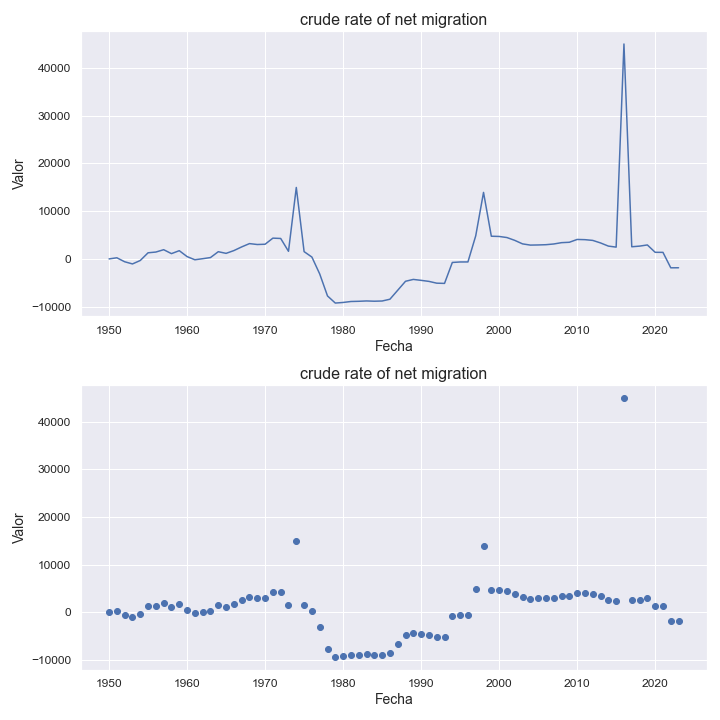

Values plotted in this chart, from the file beside it:
indicatorshortname, locationid, location, iso2, timeid, time, value
crude rate of net migration, 690, seychelles, sc, 1, 1950, 0.0
crude rate of net migration, 690, seychelles, sc, 2, 1951, 235.0
crude rate of net migration, 690, seychelles, sc, 3, 1952, -596.0
crude rate of net migration, 690, seychelles, sc, 4, 1953, -1053
crude rate of net migration, 690, seychelles, sc, 5, 1954, -331.0
crude rate of net migration, 690, seychelles, sc, 6, 1955, 1283
crude rate of net migration, 690, seychelles, sc, 7, 1956, 1439
crude rate of net migration, 690, seychelles, sc, 8, 1957, 1932
crude rate of net migration, 690, seychelles, sc, 9, 1958, 1107
crude rate of net migration, 690, seychelles, sc, 10, 1959, 1726
crude rate of net migration, 690, seychelles, sc, 11, 1960, 487.0
crude rate of net migration, 690, seychelles, sc, 12, 1961, -182.0
crude rate of net migration, 690, seychelles, sc, 13, 1962, 44.0
crude rate of net migration, 690, seychelles, sc, 14, 1963, 283.0
crude rate of net migration, 690, seychelles, sc, 15, 1964, 1511
crude rate of net migration, 690, seychelles, sc, 16, 1965, 1164
crude rate of net migration, 690, seychelles, sc, 17, 1966, 1746
crude rate of net migration, 690, seychelles, sc, 18, 1967, 2517
crude rate of net migration, 690, seychelles, sc, 19, 1968, 3209
crude rate of net migration, 690, seychelles, sc, 20, 1969, 3018
crude rate of net migration, 690, seychelles, sc, 21, 1970, 3076
crude rate of net migration, 690, seychelles, sc, 22, 1971, 4354
crude rate of net migration, 690, seychelles, sc, 23, 1972, 4286
crude rate of net migration, 690, seychelles, sc, 24, 1973, 1595
crude rate of net migration, 690, seychelles, sc, 25, 1974, 14977
crude rate of net migration, 690, seychelles, sc, 26, 1975, 1527
crude rate of net migration, 690, seychelles, sc, 27, 1976, 386.0
crude rate of net migration, 690, seychelles, sc, 28, 1977, -3146
crude rate of net migration, 690, seychelles, sc, 29, 1978, -7761
crude rate of net migration, 690, seychelles, sc, 30, 1979, -9255
crude rate of net migration, 690, seychelles, sc, 31, 1980, -9128
crude rate of net migration, 690, seychelles, sc, 32, 1981, -8926
crude rate of net migration, 690, seychelles, sc, 33, 1982, -8883
crude rate of net migration, 690, seychelles, sc, 34, 1983, -8812
crude rate of net migration, 690, seychelles, sc, 35, 1984, -8867
crude rate of net migration, 690, seychelles, sc, 36, 1985, -8823
crude rate of net migration, 690, seychelles, sc, 37, 1986, -8451
crude rate of net migration, 690, seychelles, sc, 38, 1987, -6569
crude rate of net migration, 690, seychelles, sc, 39, 1988, -4688
crude rate of net migration, 690, seychelles, sc, 40, 1989, -4298
crude rate of net migration, 690, seychelles, sc, 41, 1990, -4494
crude rate of net migration, 690, seychelles, sc, 42, 1991, -4711
crude rate of net migration, 690, seychelles, sc, 43, 1992, -5085
crude rate of net migration, 690, seychelles, sc, 44, 1993, -5133
crude rate of net migration, 690, seychelles, sc, 45, 1994, -744.0
crude rate of net migration, 690, seychelles, sc, 46, 1995, -642.0
crude rate of net migration, 690, seychelles, sc, 47, 1996, -635.0
crude rate of net migration, 690, seychelles, sc, 48, 1997, 4843
crude rate of net migration, 690, seychelles, sc, 49, 1998, 13940
crude rate of net migration, 690, seychelles, sc, 50, 1999, 4755
crude rate of net migration, 690, seychelles, sc, 51, 2000, 4707
crude rate of net migration, 690, seychelles, sc, 52, 2001, 4478
crude rate of net migration, 690, seychelles, sc, 53, 2002, 3889
crude rate of net migration, 690, seychelles, sc, 54, 2003, 3151
crude rate of net migration, 690, seychelles, sc, 55, 2004, 2896
crude rate of net migration, 690, seychelles, sc, 56, 2005, 2925
crude rate of net migration, 690, seychelles, sc, 57, 2006, 2979
crude rate of net migration, 690, seychelles, sc, 58, 2007, 3129
crude rate of net migration, 690, seychelles, sc, 59, 2008, 3407
crude rate of net migration, 690, seychelles, sc, 60, 2009, 3488
... 14 more rows
